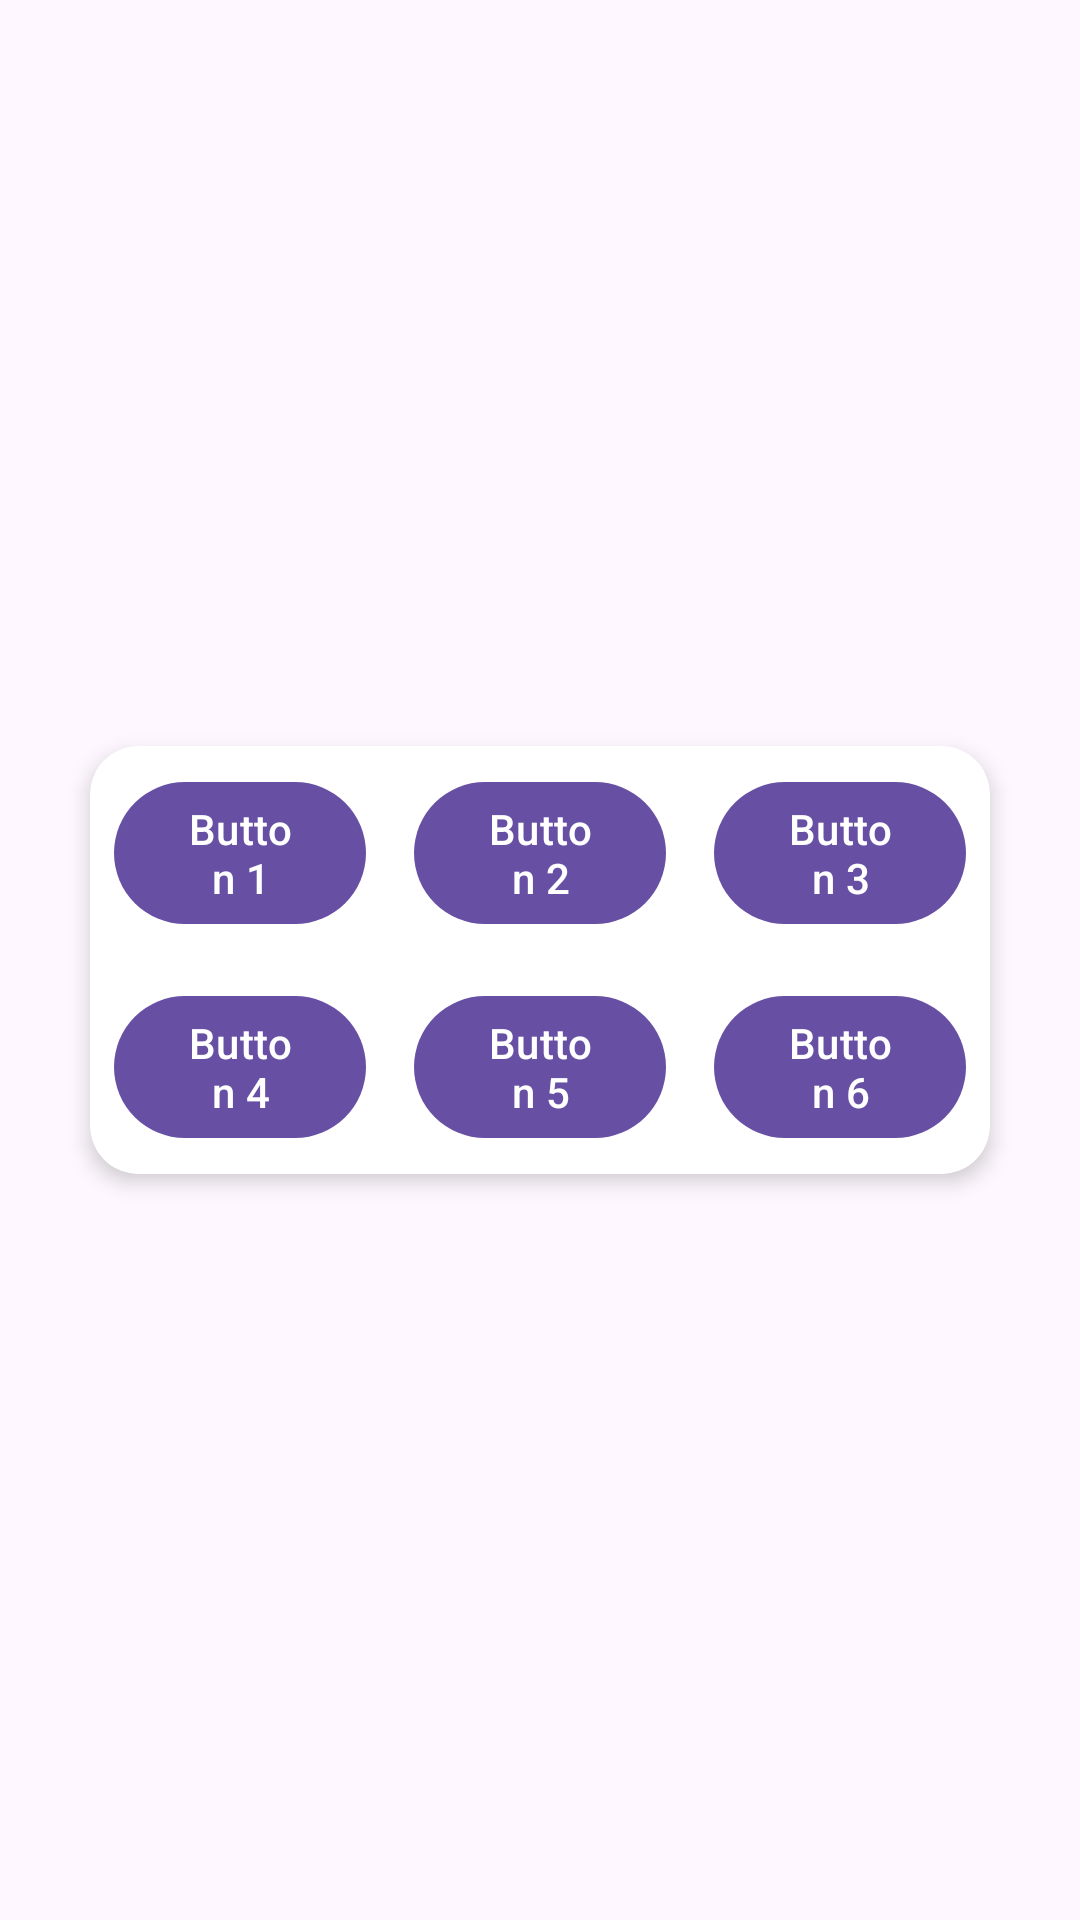

Android layout source for this screen:
<!-- AndroidManifest.xml: application theme Theme.MediCalendarFrontEnd -->
<!-- res/layout/fragment_home.xml -->
<RelativeLayout xmlns:android="http://schemas.android.com/apk/res/android"
    xmlns:card_view="http://schemas.android.com/apk/res-auto"
    xmlns:app="http://schemas.android.com/apk/res-auto"
    android:layout_width="match_parent"
    android:layout_height="match_parent">

    <androidx.cardview.widget.CardView
        android:id="@+id/card_view"
        android:layout_width="wrap_content"
        android:layout_height="wrap_content"
        android:layout_centerInParent="true"
        card_view:cardCornerRadius="16dp"
        card_view:cardElevation="4dp"
        android:padding="16dp">

        <androidx.constraintlayout.widget.ConstraintLayout
            android:layout_width="wrap_content"
            android:layout_height="wrap_content">

            <GridLayout
                android:id="@+id/grid_layout"
                android:layout_width="300sp"
                android:layout_height="wrap_content"
                android:rowCount="2"
                android:columnCount="3"
                app:layout_constraintDimensionRatio="1:1"
                app:layout_constraintTop_toTopOf="parent"
                app:layout_constraintBottom_toBottomOf="parent"
                app:layout_constraintStart_toStartOf="parent"
                app:layout_constraintEnd_toEndOf="parent">

                <com.google.android.material.button.MaterialButton
                    android:id="@+id/bookOffice"
                    android:layout_width="0dp"
                    android:layout_height="wrap_content"
                    android:layout_row="0"
                    android:layout_column="0"
                    android:layout_columnWeight="1"
                    android:text="Button 1"
                    android:layout_margin="8dp"/>

                <com.google.android.material.button.MaterialButton
                    android:layout_width="0dp"
                    android:layout_height="wrap_content"
                    android:layout_row="0"
                    android:layout_column="1"
                    android:layout_columnWeight="1"
                    android:text="Button 2"
                    android:layout_margin="8dp"/>

                <com.google.android.material.button.MaterialButton
                    android:layout_width="0dp"
                    android:layout_height="wrap_content"
                    android:layout_row="0"
                    android:layout_column="2"
                    android:layout_columnWeight="1"
                    android:text="Button 3"
                    android:layout_margin="8dp"/>

                <com.google.android.material.button.MaterialButton
                    android:layout_width="0dp"
                    android:layout_height="wrap_content"
                    android:layout_row="1"
                    android:layout_column="0"
                    android:layout_columnWeight="1"
                    android:text="Button 4"
                    android:layout_margin="8dp"/>

                <com.google.android.material.button.MaterialButton
                    android:layout_width="0dp"
                    android:layout_height="wrap_content"
                    android:layout_row="1"
                    android:layout_column="1"
                    android:layout_columnWeight="1"
                    android:text="Button 5"
                    android:layout_margin="8dp"/>

                <com.google.android.material.button.MaterialButton
                    android:layout_width="0dp"
                    android:layout_height="wrap_content"
                    android:layout_row="1"
                    android:layout_column="2"
                    android:layout_columnWeight="1"
                    android:text="Button 6"
                    android:layout_margin="8dp"/>

            </GridLayout>
        </androidx.constraintlayout.widget.ConstraintLayout>
    </androidx.cardview.widget.CardView>
</RelativeLayout>
<!-- resources referenced by this layout -->
<resources>
  <style name="Theme.MediCalendarFrontEnd" parent="Base.Theme.MediCalendarFrontEnd" />
  <style name="Base.Theme.MediCalendarFrontEnd" parent="Theme.Material3.DayNight.NoActionBar">
          
          
      </style>
</resources>
